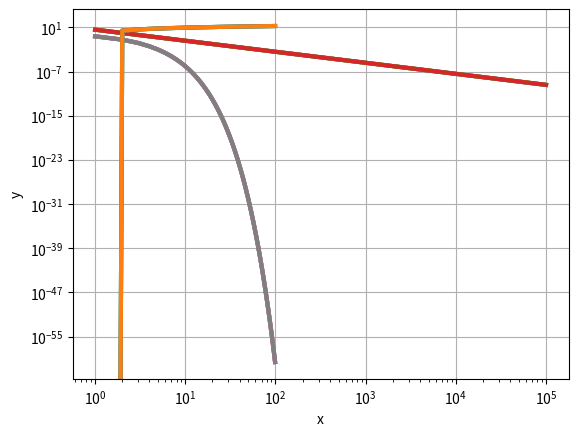

This chart was generated by the following Python code:
import matplotlib.pyplot as plt
import numpy as np
%matplotlib inline

a = 4
b = -2
x = np.arange(1,1e5)
y = a*x**(b)

plt.plot(x,y,'-',lw=3)
plt.xlabel('x')
plt.ylabel('y')
plt.grid(True)

#clear
plt.semilogx(x,y,'-', lw=3)
plt.xlabel('x')
plt.ylabel('y')
plt.grid(True)

#clear
plt.semilogy(x,y,'-', lw=3)
plt.xlabel('x')
plt.ylabel('y')
plt.grid(True)

#clear
plt.loglog(x,y,'-', lw=3)
plt.xlabel('x')
plt.ylabel('y')
plt.grid(True)

a = 4.0
b = -1.0
x = np.arange(1,100)
y = a**(b*x)

plt.plot(x,y,'-', lw=3)
plt.xlabel('x')
plt.ylabel('y')
plt.grid(True)

#clear
plt.semilogx(x,y,'-', lw=3)
plt.xlabel('x')
plt.ylabel('y')
plt.grid(True)

#clear
plt.semilogy(x,y,'-', lw=3)
plt.xlabel('x')
plt.ylabel('y')
plt.grid(True)

#clear
plt.loglog(x,y,'-', lw=3)
plt.xlabel('x')
plt.ylabel('y')
plt.grid(True)

a = 4.0
b = 1.0
x = np.arange(1,100)
y = a*np.log(b*x)

plt.plot(x,y,'-', lw=3)
plt.xlabel('x')
plt.ylabel('y')
plt.grid(True)

#clear
plt.semilogx(x,y,'-', lw=3)
plt.xlabel('x')
plt.ylabel('y')
plt.grid(True)

#clear
plt.semilogy(x,y,'-', lw=3)
plt.xlabel('x')
plt.ylabel('y')
plt.grid(True)

#clear
plt.loglog(x,y,'-', lw=3)
plt.xlabel('x')
plt.ylabel('y')
plt.grid(True)

